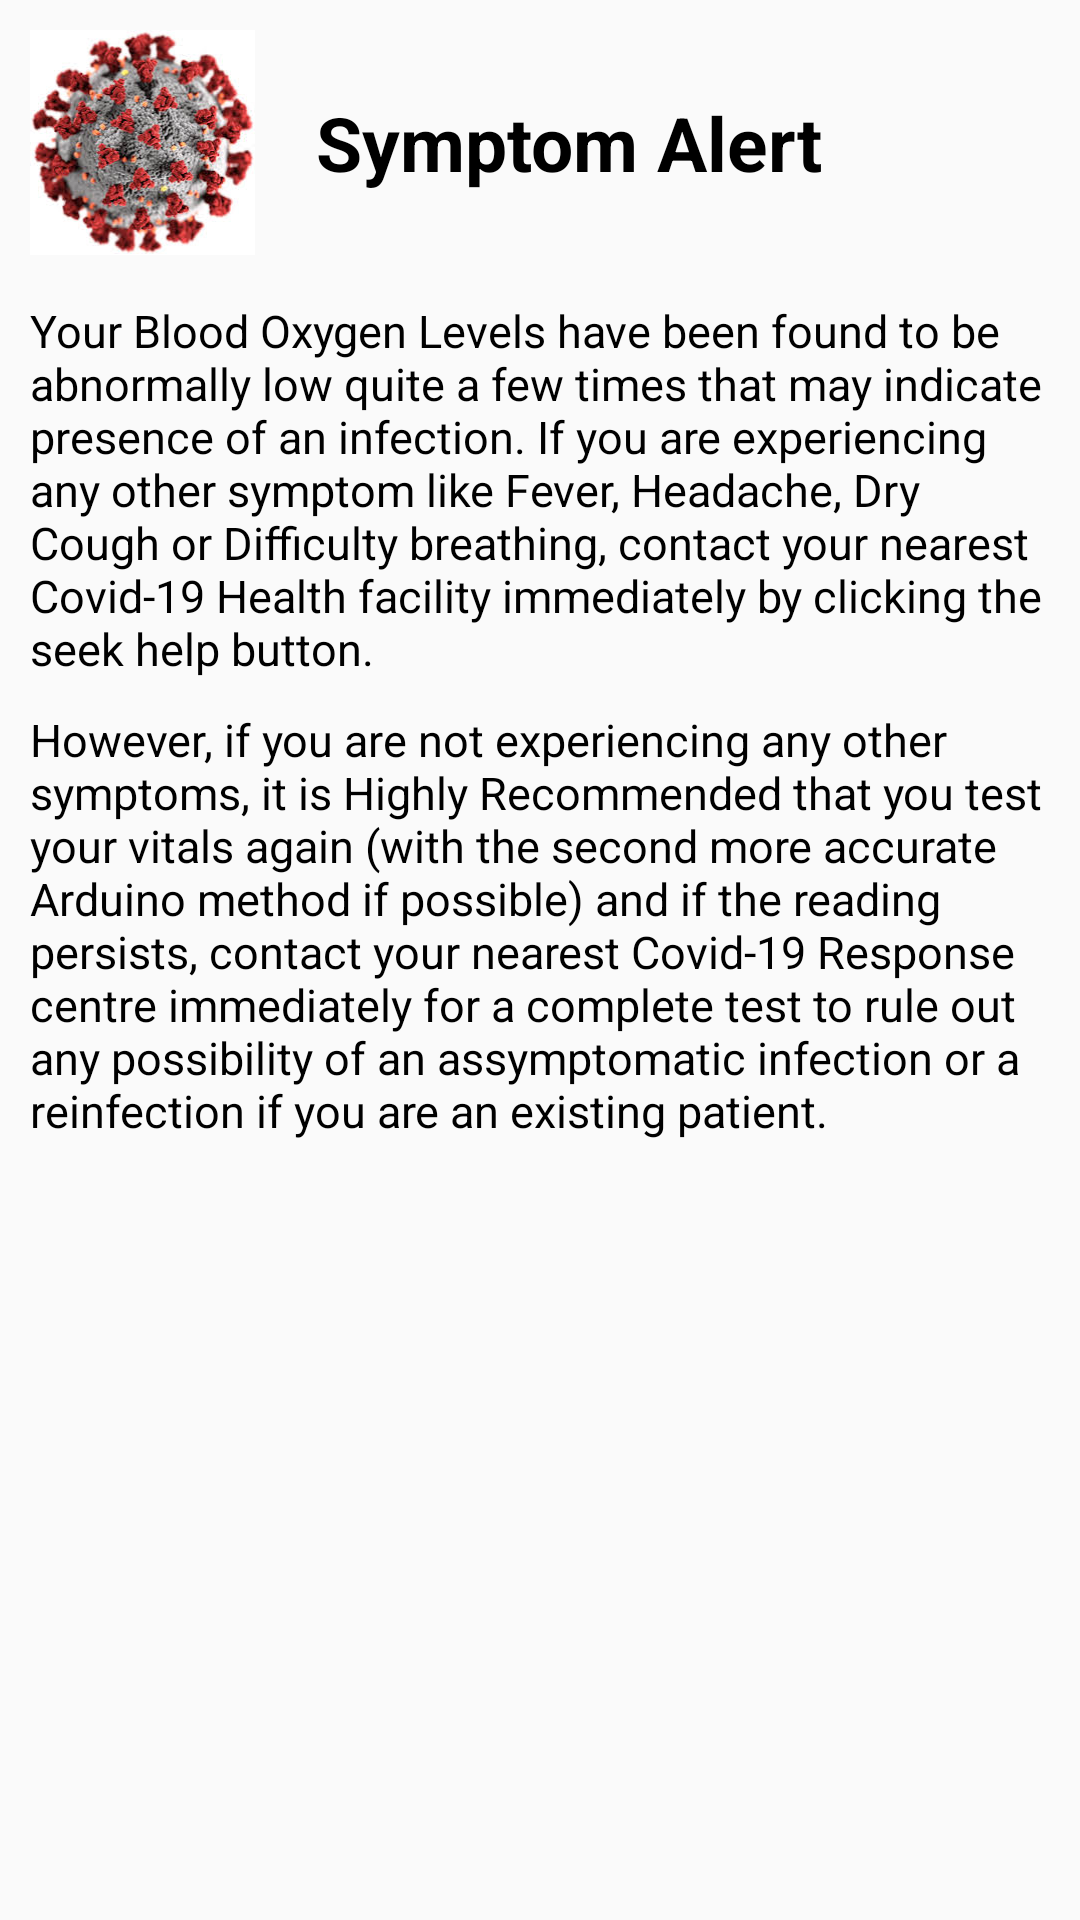

Here is an Android app screen rendered from its layout file. Give the layout XML and the strings, colors and styles it references.
<!-- AndroidManifest.xml: application theme AppTheme -->
<!-- res/layout/custom_spo2_alert_dialog.xml -->
<?xml version="1.0" encoding="utf-8"?>
<LinearLayout xmlns:android="http://schemas.android.com/apk/res/android"
    android:layout_width="match_parent"
    android:layout_height="match_parent"
    android:orientation="vertical">

    <LinearLayout
        android:id="@+id/container"
        android:layout_width="match_parent"
        android:layout_height="wrap_content"
        android:orientation="horizontal">

        <ImageView
            android:id="@+id/alertImage"
            android:layout_width="75dp"
            android:layout_height="75dp"
            android:layout_margin="10dp"
            android:background="@drawable/virus" />

        <TextView
            android:id="@+id/title"
            android:layout_width="wrap_content"
            android:layout_height="wrap_content"
            android:layout_gravity="center"
            android:layout_marginStart="10dp"
            android:text="@string/warning"
            android:textAlignment="center"
            android:textColor="@color/black"
            android:textSize="25sp"
            android:textStyle="bold" />

    </LinearLayout>

    <TextView
        android:id="@+id/warning1"
        android:layout_width="match_parent"
        android:layout_height="wrap_content"
        android:layout_gravity="center"
        android:layout_marginHorizontal="10dp"
        android:layout_marginTop="5dp"
        android:text="@string/warning_body1"
        android:textColor="@color/black"
        android:textSize="15sp" />

    <TextView
        android:id="@+id/warning2"
        android:layout_width="match_parent"
        android:layout_height="wrap_content"
        android:layout_gravity="center"
        android:layout_margin="10dp"
        android:layout_marginHorizontal="10dp"
        android:text="@string/warning_body2"
        android:textColor="@color/black"
        android:textSize="15sp" />


</LinearLayout>
<!-- resources referenced by this layout -->
<resources>
  <!-- drawable virus: jpg bitmap (drawable, 15790 bytes) -->
  <string name="warning">Symptom Alert</string>
  <string name="warning_body1">Your Blood Oxygen Levels have been found to be abnormally low quite a few times that may indicate presence of an infection. If you are experiencing any other symptom like Fever, Headache, Dry Cough or Difficulty breathing, contact your nearest Covid-19 Health facility immediately by clicking the seek help button. </string>
  <string name="warning_body2">However, if you are not experiencing any other symptoms, it is Highly Recommended that you test your vitals again (with the second more accurate Arduino method if possible) and if the reading persists, contact your nearest Covid-19 Response centre immediately for a complete test to rule out any possibility of an assymptomatic infection or a reinfection if you are an existing patient.</string>
  <style name="AppTheme" parent="Theme.AppCompat.Light.DarkActionBar">
          
          <item name="colorPrimary">@color/colorPrimary</item>
          <item name="colorPrimaryDark">@color/colorPrimaryDark</item>
          <item name="colorAccent">@color/colorAccent</item>
      </style>
  <color name="colorPrimary">#008577</color>
  <color name="colorPrimaryDark">#00574B</color>
  <color name="colorAccent">#00574B</color>
  <!-- not gathered from this repository: default colours our renderer supplied (Android Studio template values) -->
  <color name="black">#FF000000</color>
</resources>
